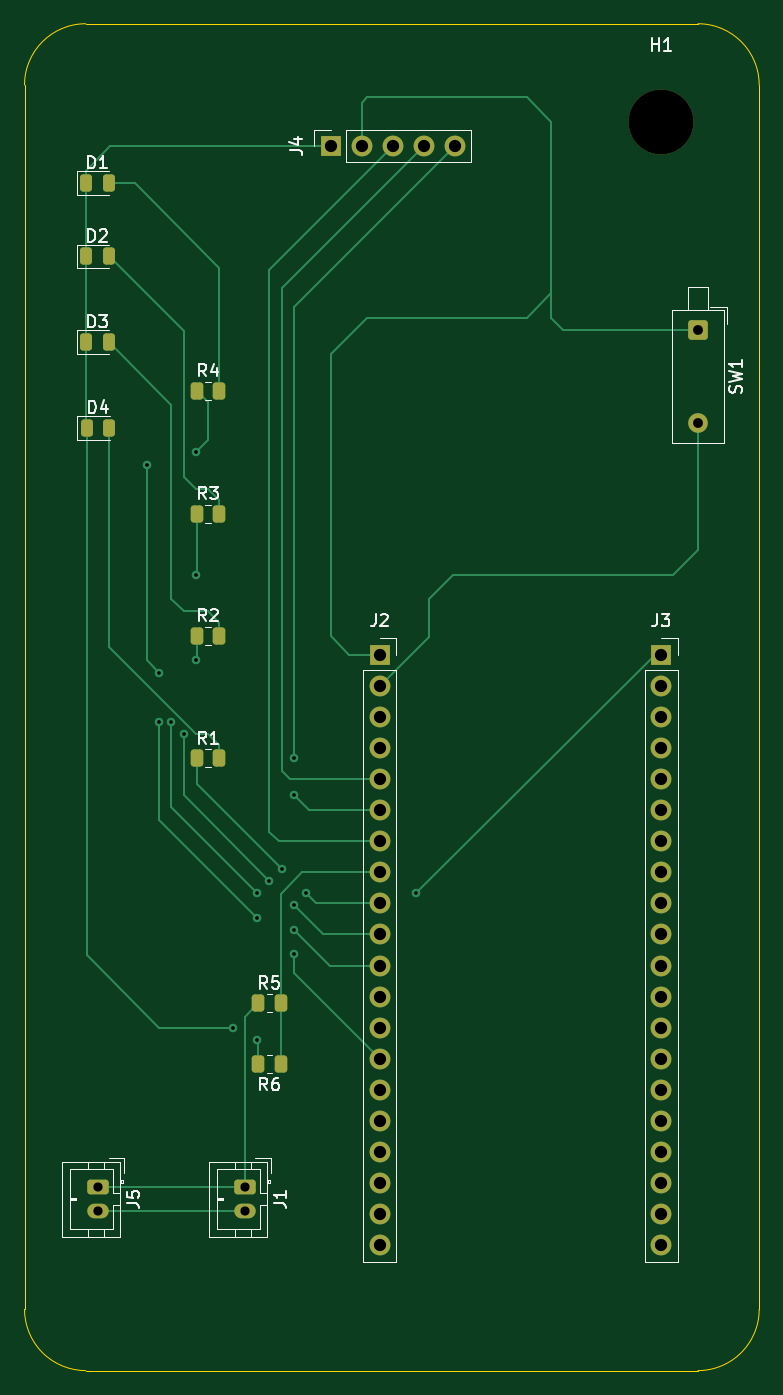
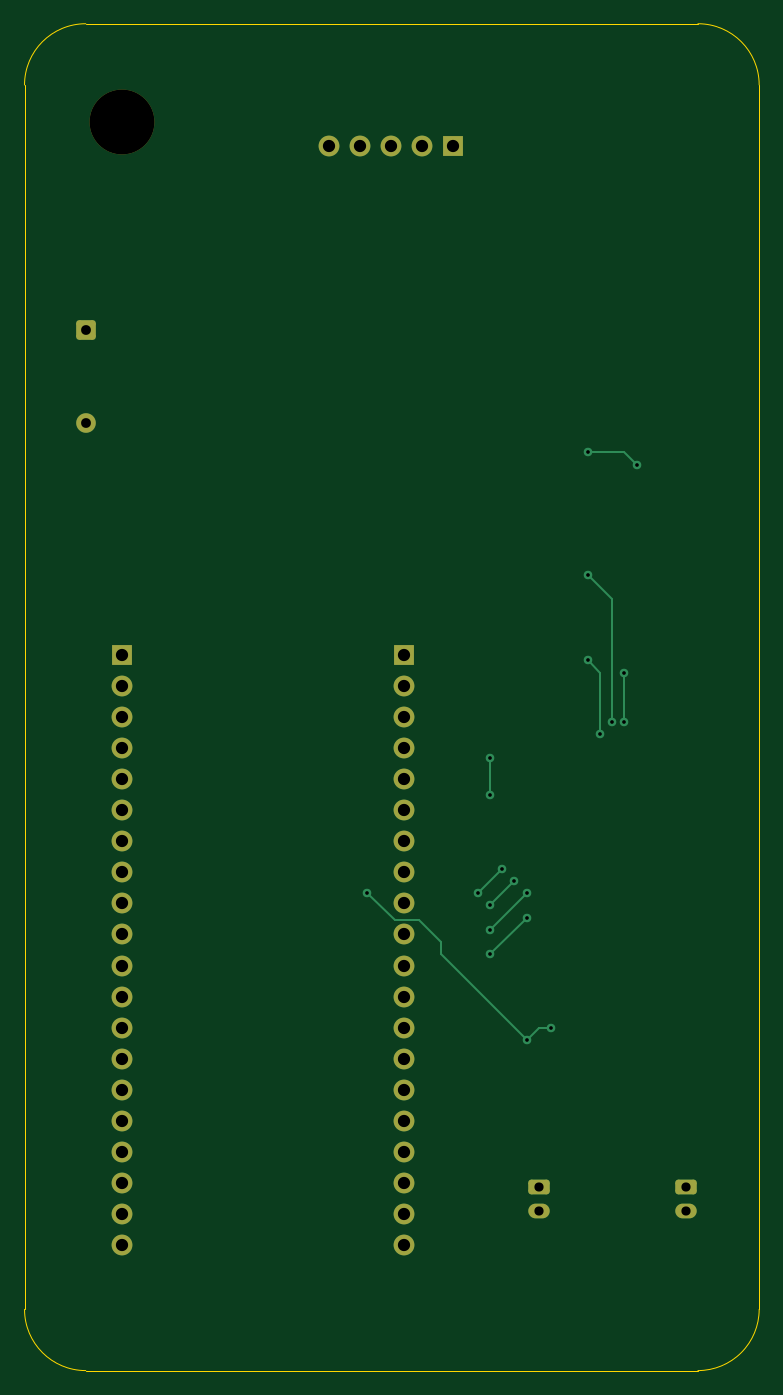
Circuit board: 9 layer files. Board 60.0 x 110.0 mm.
- bottom_copper: Tiskana_plocica_za_kontroler_lego_auta-B_Cu.gbr (7111 bytes)
- bottom_mask: Tiskana_plocica_za_kontroler_lego_auta-B_Mask.gbr (2849 bytes)
- bottom_silk: Tiskana_plocica_za_kontroler_lego_auta-B_Silkscreen.gbr (482 bytes)
- outline: Tiskana_plocica_za_kontroler_lego_auta-Edge_Cuts.gbr (1013 bytes)
- top_copper: Tiskana_plocica_za_kontroler_lego_auta-F_Cu.gbr (12829 bytes)
- top_mask: Tiskana_plocica_za_kontroler_lego_auta-F_Mask.gbr (3860 bytes)
- top_silk: Tiskana_plocica_za_kontroler_lego_auta-F_Silkscreen.gbr (21366 bytes)
- drill: Tiskana_plocica_za_kontroler_lego_auta-NPTH.drl (346 bytes)
- drill: Tiskana_plocica_za_kontroler_lego_auta-PTH.drl (1475 bytes)

=== bottom_copper: Tiskana_plocica_za_kontroler_lego_auta-B_Cu.gbr (7111 bytes, source omitted) ===
=== bottom_mask: Tiskana_plocica_za_kontroler_lego_auta-B_Mask.gbr (2849 bytes, source withheld) ===
=== bottom_silk: Tiskana_plocica_za_kontroler_lego_auta-B_Silkscreen.gbr ===
%TF.GenerationSoftware,KiCad,Pcbnew,9.0.6*%
%TF.CreationDate,2026-08-21T17:43:04+02:00*%
%TF.ProjectId,Tiskana_plocica_za_kontroler_lego_auta,5469736b-616e-4615-9f70-6c6f63696361,rev?*%
%TF.SameCoordinates,Original*%
%TF.FileFunction,Legend,Bot*%
%TF.FilePolarity,Positive*%
%FSLAX46Y46*%
G04 Gerber Fmt 4.6, Leading zero omitted, Abs format (unit mm)*
G04 Created by KiCad (PCBNEW 9.0.6) date 2026-08-21 17:43:04*
%MOMM*%
%LPD*%
G01*
G04 APERTURE LIST*
G04 APERTURE END LIST*
M02*

=== outline: Tiskana_plocica_za_kontroler_lego_auta-Edge_Cuts.gbr ===
%TF.GenerationSoftware,KiCad,Pcbnew,9.0.6*%
%TF.CreationDate,2026-08-21T17:43:04+02:00*%
%TF.ProjectId,Tiskana_plocica_za_kontroler_lego_auta,5469736b-616e-4615-9f70-6c6f63696361,rev?*%
%TF.SameCoordinates,Original*%
%TF.FileFunction,Profile,NP*%
%FSLAX46Y46*%
G04 Gerber Fmt 4.6, Leading zero omitted, Abs format (unit mm)*
G04 Created by KiCad (PCBNEW 9.0.6) date 2026-08-21 17:43:04*
%MOMM*%
%LPD*%
G01*
G04 APERTURE LIST*
%TA.AperFunction,Profile*%
%ADD10C,0.050000*%
%TD*%
G04 APERTURE END LIST*
D10*
X125000000Y-40000000D02*
G75*
G02*
X130000000Y-45000000I0J-5000000D01*
G01*
X75000000Y-40000000D02*
X125000000Y-40000000D01*
X130000000Y-45000000D02*
X130000000Y-145000000D01*
X70000000Y-45000000D02*
G75*
G02*
X75000000Y-40000000I5000000J0D01*
G01*
X125000000Y-150000000D02*
X75000000Y-150000000D01*
X130000000Y-145000000D02*
G75*
G02*
X125000000Y-150000000I-5000000J0D01*
G01*
X75000000Y-150000000D02*
G75*
G02*
X70000000Y-145000000I0J5000000D01*
G01*
X70000000Y-145000000D02*
X70000000Y-45000000D01*
M02*

=== top_copper: Tiskana_plocica_za_kontroler_lego_auta-F_Cu.gbr (12829 bytes, source omitted) ===
=== top_mask: Tiskana_plocica_za_kontroler_lego_auta-F_Mask.gbr ===
%TF.GenerationSoftware,KiCad,Pcbnew,9.0.6*%
%TF.CreationDate,2026-08-21T17:43:04+02:00*%
%TF.ProjectId,Tiskana_plocica_za_kontroler_lego_auta,5469736b-616e-4615-9f70-6c6f63696361,rev?*%
%TF.SameCoordinates,Original*%
%TF.FileFunction,Soldermask,Top*%
%TF.FilePolarity,Negative*%
%FSLAX46Y46*%
G04 Gerber Fmt 4.6, Leading zero omitted, Abs format (unit mm)*
G04 Created by KiCad (PCBNEW 9.0.6) date 2026-08-21 17:43:04*
%MOMM*%
%LPD*%
G01*
G04 APERTURE LIST*
G04 Aperture macros list*
%AMRoundRect*
0 Rectangle with rounded corners*
0 $1 Rounding radius*
0 $2 $3 $4 $5 $6 $7 $8 $9 X,Y pos of 4 corners*
0 Add a 4 corners polygon primitive as box body*
4,1,4,$2,$3,$4,$5,$6,$7,$8,$9,$2,$3,0*
0 Add four circle primitives for the rounded corners*
1,1,$1+$1,$2,$3*
1,1,$1+$1,$4,$5*
1,1,$1+$1,$6,$7*
1,1,$1+$1,$8,$9*
0 Add four rect primitives between the rounded corners*
20,1,$1+$1,$2,$3,$4,$5,0*
20,1,$1+$1,$4,$5,$6,$7,0*
20,1,$1+$1,$6,$7,$8,$9,0*
20,1,$1+$1,$8,$9,$2,$3,0*%
G04 Aperture macros list end*
%ADD10RoundRect,0.250000X0.262500X0.450000X-0.262500X0.450000X-0.262500X-0.450000X0.262500X-0.450000X0*%
%ADD11RoundRect,0.250000X-0.262500X-0.450000X0.262500X-0.450000X0.262500X0.450000X-0.262500X0.450000X0*%
%ADD12R,1.700000X1.700000*%
%ADD13C,1.700000*%
%ADD14C,5.300000*%
%ADD15RoundRect,0.250000X-0.550000X0.550000X-0.550000X-0.550000X0.550000X-0.550000X0.550000X0.550000X0*%
%ADD16C,1.600000*%
%ADD17RoundRect,0.243750X-0.243750X-0.456250X0.243750X-0.456250X0.243750X0.456250X-0.243750X0.456250X0*%
%ADD18RoundRect,0.250000X-0.625000X0.350000X-0.625000X-0.350000X0.625000X-0.350000X0.625000X0.350000X0*%
%ADD19O,1.750000X1.200000*%
G04 APERTURE END LIST*
D10*
%TO.C,R6*%
X90912500Y-125000000D03*
X89087500Y-125000000D03*
%TD*%
D11*
%TO.C,R2*%
X84087500Y-90000000D03*
X85912500Y-90000000D03*
%TD*%
D12*
%TO.C,J2*%
X99000000Y-91520000D03*
D13*
X99000000Y-94060000D03*
X99000000Y-96600000D03*
X99000000Y-99140000D03*
X99000000Y-101680000D03*
X99000000Y-104220000D03*
X99000000Y-106760000D03*
X99000000Y-109300000D03*
X99000000Y-111840000D03*
X99000000Y-114380000D03*
X99000000Y-116920000D03*
X99000000Y-119460000D03*
X99000000Y-122000000D03*
X99000000Y-124540000D03*
X99000000Y-127080000D03*
X99000000Y-129620000D03*
X99000000Y-132160000D03*
X99000000Y-134700000D03*
X99000000Y-137240000D03*
X99000000Y-139780000D03*
%TD*%
D14*
%TO.C,H1*%
X122000000Y-48000000D03*
%TD*%
D15*
%TO.C,SW1*%
X125000000Y-65000000D03*
D16*
X125000000Y-72620000D03*
%TD*%
D11*
%TO.C,R4*%
X84087500Y-70000000D03*
X85912500Y-70000000D03*
%TD*%
D17*
%TO.C,D1*%
X75000000Y-53000000D03*
X76875000Y-53000000D03*
%TD*%
D12*
%TO.C,J3*%
X122000000Y-91520000D03*
D13*
X122000000Y-94060000D03*
X122000000Y-96600000D03*
X122000000Y-99140000D03*
X122000000Y-101680000D03*
X122000000Y-104220000D03*
X122000000Y-106760000D03*
X122000000Y-109300000D03*
X122000000Y-111840000D03*
X122000000Y-114380000D03*
X122000000Y-116920000D03*
X122000000Y-119460000D03*
X122000000Y-122000000D03*
X122000000Y-124540000D03*
X122000000Y-127080000D03*
X122000000Y-129620000D03*
X122000000Y-132160000D03*
X122000000Y-134700000D03*
X122000000Y-137240000D03*
X122000000Y-139780000D03*
%TD*%
D12*
%TO.C,J4*%
X95000000Y-50000000D03*
D13*
X97540000Y-50000000D03*
X100080000Y-50000000D03*
X102620000Y-50000000D03*
X105160000Y-50000000D03*
%TD*%
D11*
%TO.C,R5*%
X89087500Y-120000000D03*
X90912500Y-120000000D03*
%TD*%
D18*
%TO.C,J1*%
X88000000Y-135000000D03*
D19*
X88000000Y-137000000D03*
%TD*%
D17*
%TO.C,D3*%
X75000000Y-66000000D03*
X76875000Y-66000000D03*
%TD*%
%TO.C,D4*%
X75062500Y-73000000D03*
X76937500Y-73000000D03*
%TD*%
D18*
%TO.C,J5*%
X76000000Y-135000000D03*
D19*
X76000000Y-137000000D03*
%TD*%
D11*
%TO.C,R1*%
X84087500Y-100000000D03*
X85912500Y-100000000D03*
%TD*%
%TO.C,R3*%
X84087500Y-80000000D03*
X85912500Y-80000000D03*
%TD*%
D17*
%TO.C,D2*%
X75000000Y-59000000D03*
X76875000Y-59000000D03*
%TD*%
M02*

=== top_silk: Tiskana_plocica_za_kontroler_lego_auta-F_Silkscreen.gbr (21366 bytes, source omitted) ===
=== drill: Tiskana_plocica_za_kontroler_lego_auta-NPTH.drl ===
M48
; DRILL file {KiCad 9.0.6} date 2026-08-21T17:43:54+0200
; FORMAT={-:-/ absolute / metric / decimal}
; #@! TF.CreationDate,2026-08-21T17:43:54+02:00
; #@! TF.GenerationSoftware,Kicad,Pcbnew,9.0.6
; #@! TF.FileFunction,NonPlated,1,2,NPTH
FMAT,2
METRIC
; #@! TA.AperFunction,NonPlated,NPTH,ComponentDrill
T1C5.300
%
G90
G05
T1
X122.0Y-48.0
M30

=== drill: Tiskana_plocica_za_kontroler_lego_auta-PTH.drl ===
M48
; DRILL file {KiCad 9.0.6} date 2026-08-21T17:43:54+0200
; FORMAT={-:-/ absolute / metric / decimal}
; #@! TF.CreationDate,2026-08-21T17:43:54+02:00
; #@! TF.GenerationSoftware,Kicad,Pcbnew,9.0.6
; #@! TF.FileFunction,Plated,1,2,PTH
FMAT,2
METRIC
; #@! TA.AperFunction,Plated,PTH,ViaDrill
T1C0.300
; #@! TA.AperFunction,Plated,PTH,ComponentDrill
T2C0.750
; #@! TA.AperFunction,Plated,PTH,ComponentDrill
T3C0.800
; #@! TA.AperFunction,Plated,PTH,ComponentDrill
T4C1.000
%
G90
G05
T1
X80.0Y-76.0
X81.0Y-93.0
X81.0Y-97.0
X82.0Y-97.0
X83.0Y-98.0
X84.0Y-75.0
X84.0Y-85.0
X84.0Y-92.0
X87.0Y-122.0
X89.0Y-111.0
X89.0Y-113.0
X89.0Y-123.0
X90.0Y-110.0
X91.0Y-109.0
X92.0Y-100.0
X92.0Y-103.0
X92.0Y-112.0
X92.0Y-114.0
X92.0Y-116.0
X93.0Y-111.0
X102.0Y-111.0
T2
X76.0Y-135.0
X76.0Y-137.0
X88.0Y-135.0
X88.0Y-137.0
T3
X125.0Y-65.0
X125.0Y-72.62
T4
X95.0Y-50.0
X97.54Y-50.0
X99.0Y-91.52
X99.0Y-94.06
X99.0Y-96.6
X99.0Y-99.14
X99.0Y-101.68
X99.0Y-104.22
X99.0Y-106.76
X99.0Y-109.3
X99.0Y-111.84
X99.0Y-114.38
X99.0Y-116.92
X99.0Y-119.46
X99.0Y-122.0
X99.0Y-124.54
X99.0Y-127.08
X99.0Y-129.62
X99.0Y-132.16
X99.0Y-134.7
X99.0Y-137.24
X99.0Y-139.78
X100.08Y-50.0
X102.62Y-50.0
X105.16Y-50.0
X122.0Y-91.52
X122.0Y-94.06
X122.0Y-96.6
X122.0Y-99.14
X122.0Y-101.68
X122.0Y-104.22
X122.0Y-106.76
X122.0Y-109.3
X122.0Y-111.84
X122.0Y-114.38
X122.0Y-116.92
X122.0Y-119.46
X122.0Y-122.0
X122.0Y-124.54
X122.0Y-127.08
X122.0Y-129.62
X122.0Y-132.16
X122.0Y-134.7
X122.0Y-137.24
X122.0Y-139.78
M30
